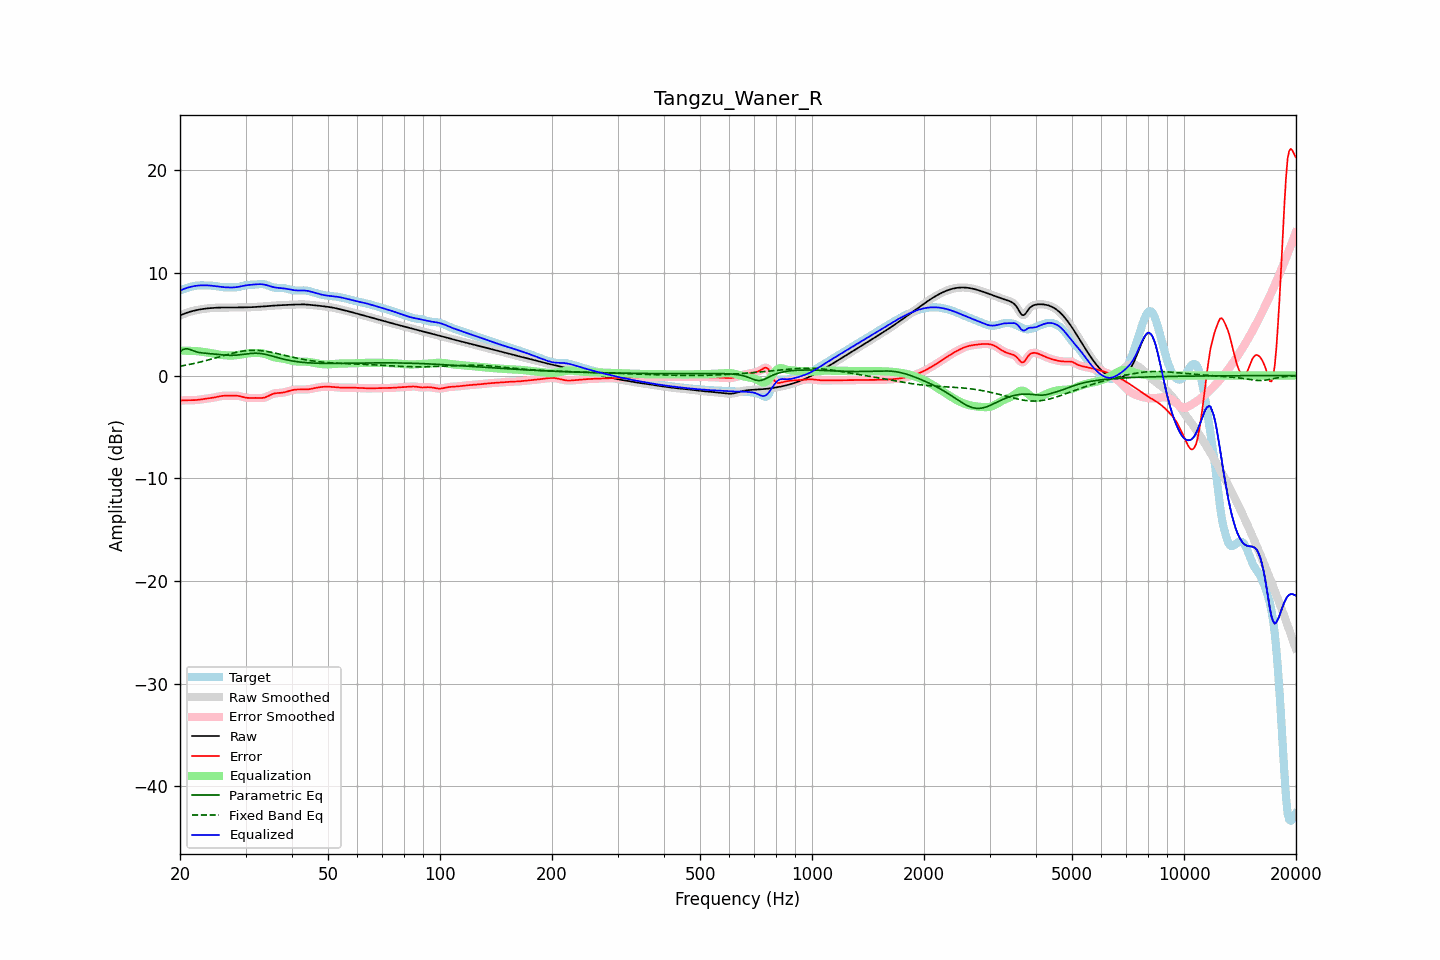

Data behind this chart, as committed beside it:
frequency, raw, error, smoothed, error_smoothed, equalization, parametric_eq, fixed_band_eq, equalized_raw, equalized_smoothed, target
20.00, 5.85, -2.45, 5.85, -2.45, 2.43, 2.32, 0.91, 8.28, 8.28, 8.30
20.20, 5.91, -2.43, 5.91, -2.43, 2.43, 2.43, 0.94, 8.34, 8.34, 8.34
20.40, 5.98, -2.42, 5.98, -2.42, 2.43, 2.54, 0.96, 8.40, 8.40, 8.40
20.61, 6.04, -2.41, 6.04, -2.41, 2.42, 2.58, 0.99, 8.46, 8.46, 8.45
20.81, 6.10, -2.41, 6.10, -2.41, 2.42, 2.61, 1.02, 8.51, 8.51, 8.50
21.02, 6.15, -2.40, 6.15, -2.40, 2.41, 2.58, 1.05, 8.56, 8.56, 8.55
21.23, 6.20, -2.40, 6.20, -2.40, 2.41, 2.55, 1.08, 8.61, 8.61, 8.60
21.44, 6.25, -2.40, 6.25, -2.40, 2.40, 2.49, 1.12, 8.65, 8.65, 8.65
21.66, 6.29, -2.40, 6.29, -2.40, 2.39, 2.43, 1.15, 8.68, 8.68, 8.69
21.87, 6.33, -2.39, 6.33, -2.39, 2.39, 2.37, 1.18, 8.72, 8.72, 8.72
22.09, 6.36, -2.38, 6.36, -2.38, 2.38, 2.31, 1.22, 8.74, 8.74, 8.75
22.31, 6.39, -2.37, 6.39, -2.37, 2.36, 2.28, 1.26, 8.76, 8.76, 8.76
22.54, 6.42, -2.35, 6.42, -2.35, 2.35, 2.24, 1.29, 8.77, 8.77, 8.77
22.76, 6.45, -2.33, 6.45, -2.33, 2.33, 2.22, 1.33, 8.78, 8.78, 8.78
22.99, 6.47, -2.30, 6.47, -2.30, 2.31, 2.19, 1.37, 8.78, 8.78, 8.78
23.22, 6.50, -2.28, 6.50, -2.28, 2.29, 2.18, 1.41, 8.78, 8.78, 8.78
23.45, 6.52, -2.26, 6.52, -2.26, 2.26, 2.17, 1.45, 8.78, 8.78, 8.78
23.69, 6.54, -2.24, 6.54, -2.24, 2.24, 2.16, 1.49, 8.78, 8.78, 8.77
23.92, 6.55, -2.22, 6.55, -2.22, 2.22, 2.14, 1.53, 8.77, 8.77, 8.77
24.16, 6.56, -2.20, 6.56, -2.20, 2.19, 2.13, 1.58, 8.76, 8.76, 8.76
24.40, 6.58, -2.17, 6.58, -2.17, 2.16, 2.12, 1.62, 8.74, 8.74, 8.75
24.65, 6.59, -2.15, 6.59, -2.14, 2.13, 2.10, 1.67, 8.72, 8.72, 8.73
24.89, 6.60, -2.11, 6.60, -2.11, 2.10, 2.09, 1.71, 8.70, 8.70, 8.71
25.14, 6.60, -2.08, 6.60, -2.07, 2.07, 2.07, 1.76, 8.68, 8.68, 8.68
25.39, 6.61, -2.04, 6.61, -2.04, 2.04, 2.05, 1.80, 8.65, 8.65, 8.65
25.65, 6.62, -2.01, 6.62, -2.01, 2.02, 2.04, 1.85, 8.63, 8.63, 8.62
25.91, 6.62, -1.99, 6.62, -1.99, 2.00, 2.02, 1.89, 8.62, 8.62, 8.60
26.16, 6.62, -1.97, 6.62, -1.97, 1.98, 2.00, 1.94, 8.60, 8.60, 8.59
26.43, 6.62, -1.97, 6.62, -1.97, 1.97, 1.99, 1.98, 8.59, 8.59, 8.59
26.69, 6.62, -1.97, 6.62, -1.97, 1.96, 1.98, 2.02, 8.58, 8.58, 8.59
26.96, 6.62, -1.97, 6.62, -1.97, 1.96, 1.97, 2.07, 8.58, 8.58, 8.59
27.23, 6.62, -1.97, 6.62, -1.97, 1.95, 1.97, 2.11, 8.57, 8.57, 8.59
27.50, 6.62, -1.97, 6.62, -1.96, 1.95, 1.97, 2.15, 8.57, 8.57, 8.58
27.77, 6.62, -1.96, 6.62, -1.96, 1.96, 1.97, 2.19, 8.58, 8.58, 8.58
28.05, 6.62, -1.96, 6.62, -1.96, 1.96, 1.98, 2.23, 8.59, 8.59, 8.58
28.33, 6.63, -1.96, 6.63, -1.96, 1.98, 1.99, 2.26, 8.60, 8.60, 8.59
28.62, 6.63, -1.98, 6.63, -1.98, 2.00, 2.00, 2.29, 8.63, 8.63, 8.61
28.90, 6.64, -2.00, 6.64, -2.01, 2.02, 2.02, 2.32, 8.66, 8.66, 8.64
29.19, 6.64, -2.04, 6.64, -2.04, 2.05, 2.03, 2.35, 8.69, 8.69, 8.68
29.48, 6.64, -2.08, 6.64, -2.08, 2.08, 2.05, 2.38, 8.72, 8.72, 8.73
29.78, 6.64, -2.12, 6.64, -2.12, 2.11, 2.07, 2.40, 8.75, 8.75, 8.76
30.08, 6.64, -2.15, 6.64, -2.15, 2.14, 2.10, 2.42, 8.78, 8.78, 8.80
30.38, 6.65, -2.18, 6.65, -2.17, 2.16, 2.12, 2.43, 8.80, 8.80, 8.82
30.68, 6.65, -2.18, 6.65, -2.18, 2.17, 2.13, 2.44, 8.82, 8.82, 8.83
30.99, 6.65, -2.18, 6.65, -2.18, 2.18, 2.15, 2.45, 8.84, 8.84, 8.84
31.30, 6.66, -2.18, 6.66, -2.18, 2.19, 2.16, 2.46, 8.85, 8.85, 8.84
31.61, 6.67, -2.18, 6.67, -2.18, 2.19, 2.17, 2.46, 8.86, 8.86, 8.85
31.93, 6.68, -2.18, 6.68, -2.18, 2.20, 2.17, 2.45, 8.88, 8.88, 8.86
32.24, 6.69, -2.18, 6.69, -2.19, 2.20, 2.17, 2.45, 8.89, 8.89, 8.87
32.57, 6.70, -2.19, 6.70, -2.19, 2.20, 2.16, 2.44, 8.89, 8.89, 8.89
32.89, 6.71, -2.19, 6.71, -2.19, 2.19, 2.15, 2.43, 8.90, 8.90, 8.90
33.22, 6.72, -2.19, 6.72, -2.19, 2.17, 2.12, 2.41, 8.89, 8.89, 8.90
33.55, 6.73, -2.17, 6.73, -2.16, 2.14, 2.10, 2.39, 8.87, 8.87, 8.90
33.89, 6.74, -2.12, 6.74, -2.12, 2.10, 2.07, 2.37, 8.83, 8.84, 8.86
34.23, 6.75, -2.06, 6.75, -2.06, 2.04, 2.03, 2.34, 8.79, 8.79, 8.81
34.57, 6.76, -1.99, 6.76, -1.99, 1.98, 2.00, 2.32, 8.75, 8.75, 8.75
34.92, 6.78, -1.91, 6.78, -1.91, 1.92, 1.96, 2.29, 8.70, 8.70, 8.69
35.27, 6.79, -1.84, 6.79, -1.84, 1.86, 1.91, 2.26, 8.65, 8.65, 8.63
35.62, 6.80, -1.78, 6.80, -1.78, 1.81, 1.87, 2.22, 8.61, 8.61, 8.58
35.97, 6.81, -1.74, 6.81, -1.74, 1.77, 1.82, 2.19, 8.58, 8.58, 8.55
... 635 more rows
